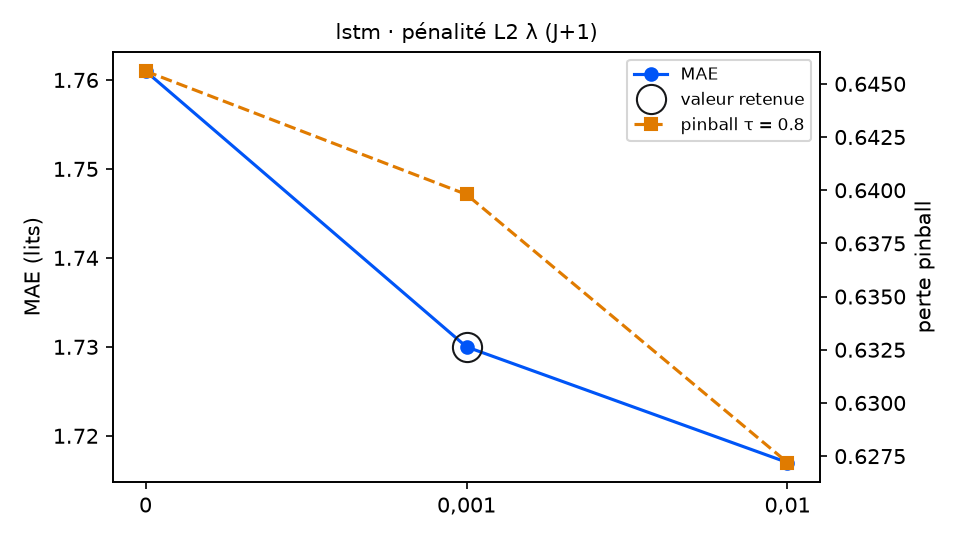

The table this chart was drawn from, first rows:
variante; MAE; RMSE; biais; pinball τ=0.8; couverture 90 %; temps (s); DM p (pinball τ=0.8); p Holm; DM p (MAE); vs choix retenu
lambda_ = 0; 1.761; 2.268; 0.132; 0.6456; 90.2; 8.9; 0.6163; 0.8742; 0.137; équivalent
lambda_ = 0,001 (retenu); 1.73; 2.241; 0.064; 0.6398; 89.6; 9.3; ; ; ; — choix retenu
lambda_ = 0,01; 1.717; 2.187; 0.073; 0.6272; 90.7; 17.0; 0.4371; 0.8742; 0.7143; équivalent
